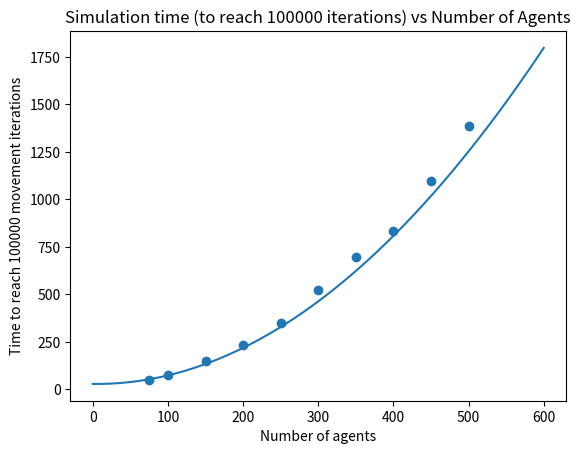

The matplotlib source for this figure:
import matplotlib.pyplot as plt
import numpy as np

# original data
num_particles = [ 75, 100, 150, 200, 250, 300, 350, 400,  450,  500 ]
times         = [ 49,  76, 149, 235, 348, 524, 698, 835, 1094, 1385 ]

# we now fit a curve to the data
# parabola coefficients
a = 27.49
b = -0.05
c = 0.005

n  = np.linspace(0, 600)
eq = a + b*n + c*n*n

# set up plot
plt.title("Simulation time (to reach 100000 iterations) vs Number of Agents")
plt.xlabel("Number of agents")
plt.ylabel("Time to reach 100000 movement iterations")

# plot data
plt.scatter(num_particles, times)
# plot curve
plt.plot(n, eq)

plt.show()
